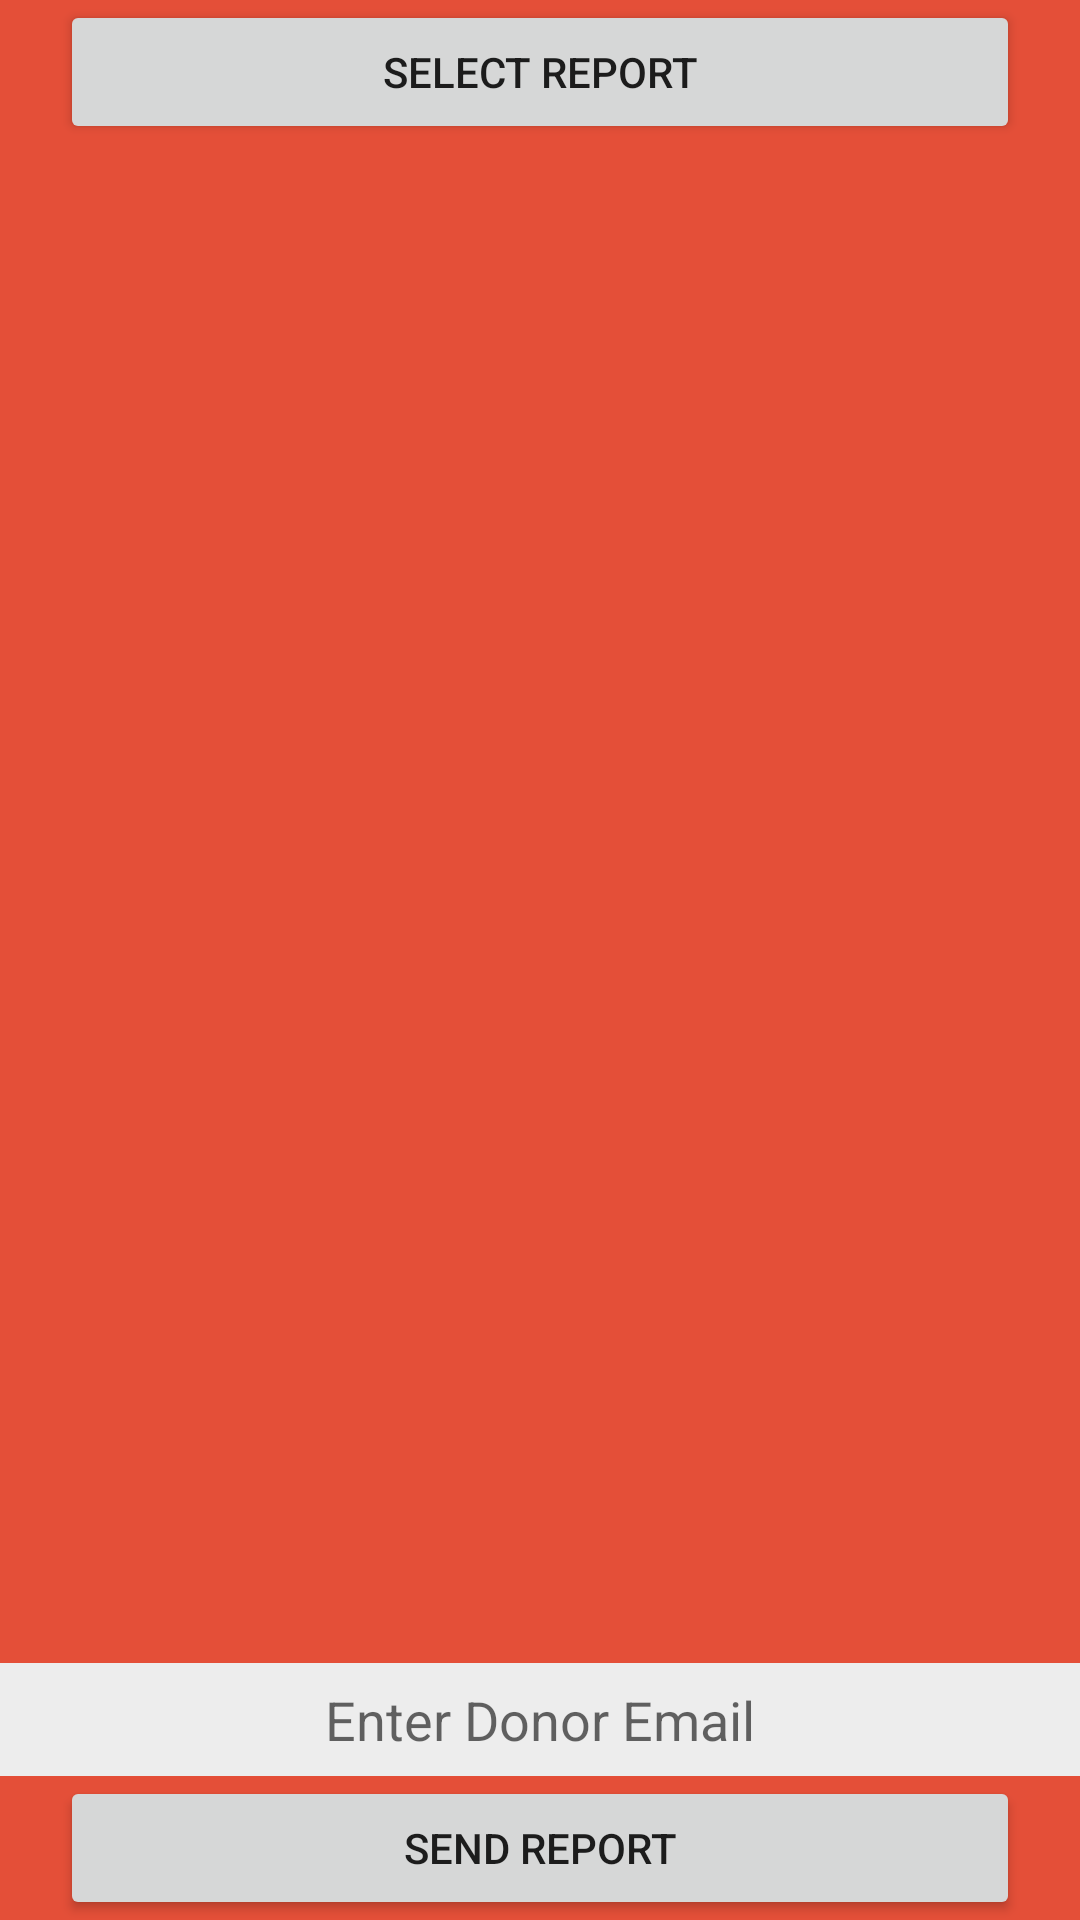

Reconstruct the res/layout file that produces this screen, plus the resources it refers to.
<!-- AndroidManifest.xml: application theme AppTheme -->
<!-- res/layout/activity_send_report.xml -->
<?xml version="1.0" encoding="utf-8"?>
<RelativeLayout xmlns:android="http://schemas.android.com/apk/res/android"
    xmlns:tools="http://schemas.android.com/tools"
    android:layout_width="match_parent"
    android:layout_height="match_parent"
    android:background="@color/colorPrimary"
    tools:context="momen.shahen.com.gps_cloudbaseddonationsystemproject.Send_report">

    <Button
        android:id="@+id/button"
        android:layout_width="fill_parent"
        android:layout_height="wrap_content"
        android:layout_alignParentLeft="true"
        android:layout_alignParentStart="true"
        android:layout_alignParentTop="true"
        android:layout_marginLeft="20dp"
        android:layout_marginRight="20dp"
        android:text="@string/Select_Report" />

    <Button
        android:id="@+id/button2"
        android:layout_width="fill_parent"
        android:layout_height="wrap_content"
        android:layout_alignParentBottom="true"
        android:layout_alignParentLeft="true"
        android:layout_alignParentStart="true"
        android:layout_marginLeft="20dp"
        android:layout_marginRight="20dp"
        android:text="@string/Send_Report" />

    <EditText
        android:id="@+id/editText"
        android:layout_width="fill_parent"
        android:layout_height="37.5dp"
        android:layout_above="@+id/button2"
        android:layout_centerHorizontal="true"
        android:background="@color/colorgray"
        android:gravity="center"
        android:hint="@string/email_donor"
        android:textColor="@color/colorPrimary" />

    <ImageView
        android:id="@+id/imageView"
        android:layout_width="fill_parent"
        android:layout_height="270dp"
        android:layout_above="@+id/editText"
        android:layout_alignParentLeft="true"
        android:layout_alignParentStart="true"
        android:layout_below="@+id/button"
        android:layout_marginBottom="7.5dp"
        android:src="@drawable/logo_color" />

</RelativeLayout>
<!-- resources referenced by this layout -->
<resources>
  <color name="colorPrimary">#E44F38</color>
  <color name="colorgray">#EDEDED</color>
  <!-- drawable logo_color: png bitmap (mipmap-anydpi-v26, 41471 bytes) -->
  <string name="Select_Report">Select Report</string>
  <string name="Send_Report">Send Report</string>
  <string name="email_donor">Enter Donor Email</string>
  <style name="AppTheme" parent="Theme.AppCompat.Light.NoActionBar">
          
          <item name="colorPrimary">@color/colorPrimary</item>
          <item name="colorPrimaryDark">@color/colorPrimaryDark</item>
          <item name="colorAccent">@color/colorAccent</item>
          <item name="windowActionBar">false</item>
          <item name="windowNoTitle">true</item>
      </style>
  <color name="colorPrimaryDark">#fafafa</color>
  <color name="colorAccent">#333</color>
</resources>
